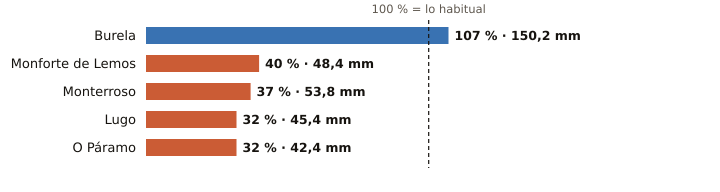

Source data for this figure (header and first rows):
estacion, provincia, indicativo, mm_otono, referencia_mm, pct, periodo_referencia, hasta, hora
Burela, Lugo, 1347T, 150.2, 140.4, 107, 1991-2020, 2026-10-23, 20
Monforte de Lemos, Lugo, 1679A, 48.4, 121.3, 40, 1991-2020, 2026-10-23, 23
Monterroso, Lugo, 1446X, 53.8, 147.3, 37, 2006-2025, 2026-10-23, 22
Lugo, Lugo, 1518A, 45.4, 142.3, 32, 1991-2020, 2026-10-23, 21
O Páramo, Lugo, 1521I, 42.4, 130.6, 32, 1991-2020, 2026-10-23, 22
